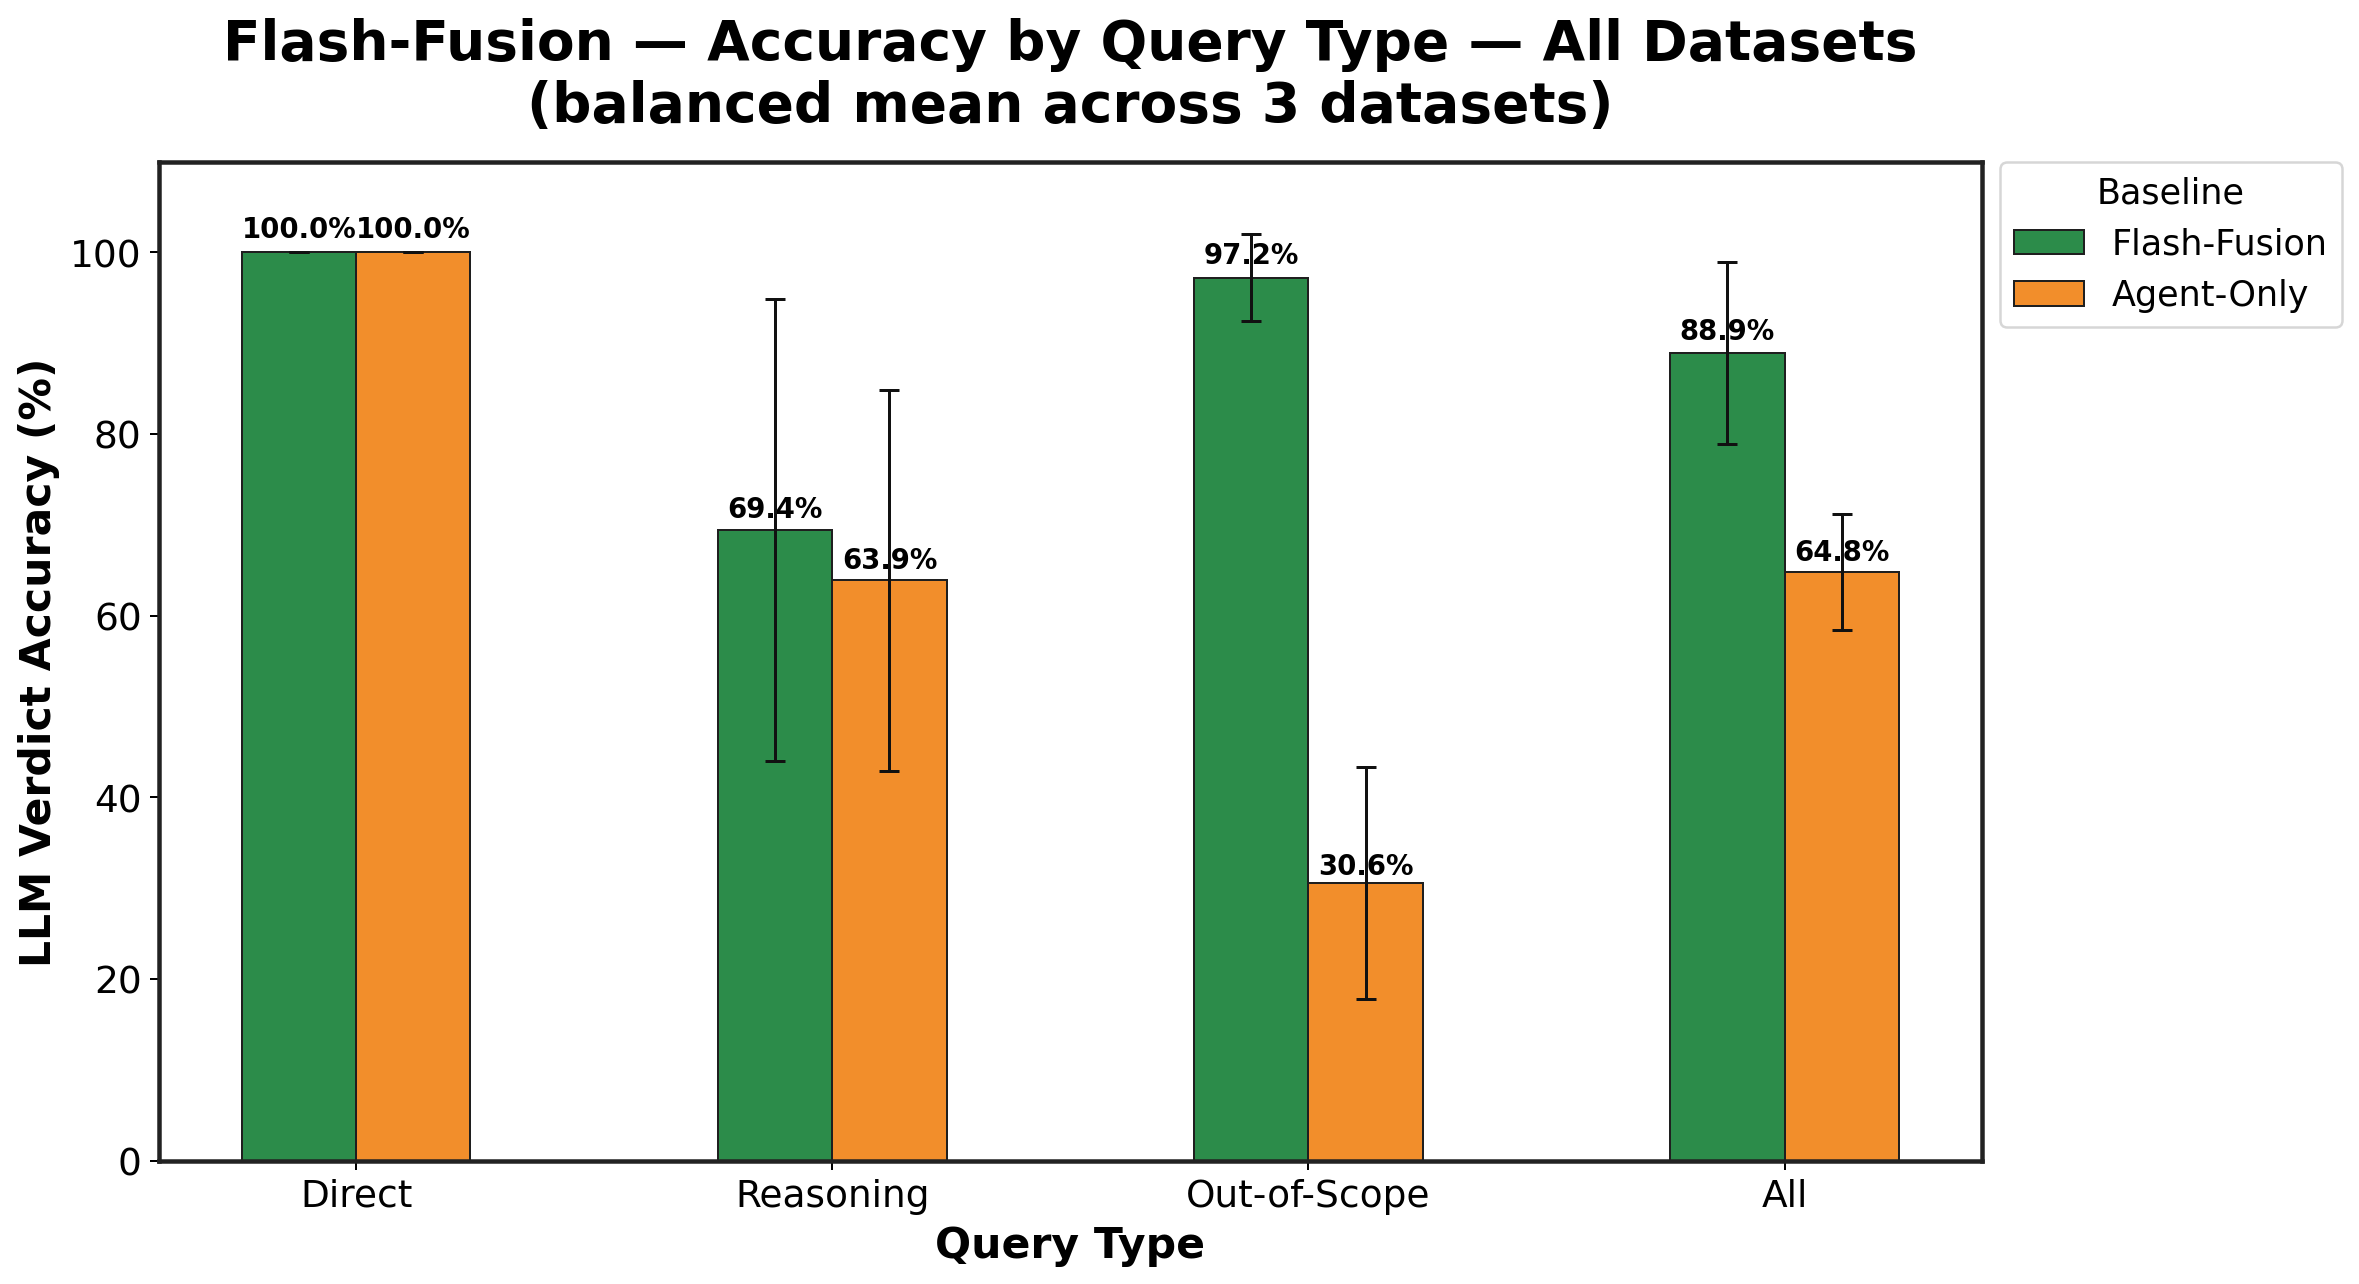

Data behind this chart, as committed beside it:
Baseline, Direct, Reasoning, Out-of-Scope
Flash-Fusion, 100.0, 69.44, 97.22
Agent-Only, 100.0, 63.89, 30.56
